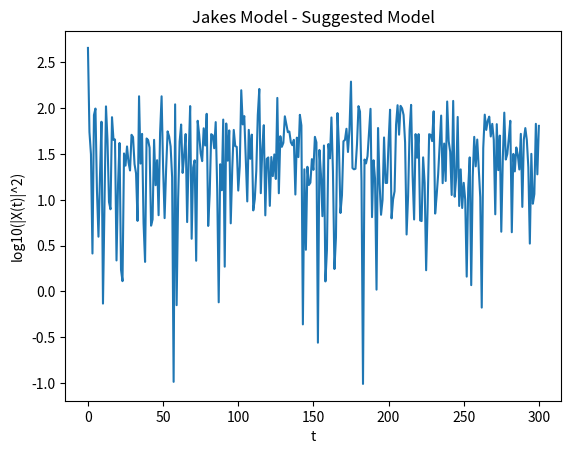

Python code for this plot:
import math
import matplotlib.pyplot as plt


PI = math.pi
SCALE = 301


def calcAlpha():
    return PI / 4


def calcBetaN(n, N0):
    return (PI * n) / N0


def calcFn(Fd, n, N):
    return Fd * math.cos((2*PI*n) / N)


def calcFd(v, Fc):
    return v / (1/Fc)


def calcCarrier(Fn,t):
    return math.cos(2*PI*Fn*t)


def calcRealPart(Bn): # 2cos(Bn)
    return 2*math.cos(Bn)


def calcImaginaryPart(Bn): # 2sin(Bn)
    return 2*math.sin(Bn)


def main():
    # 초기 설정
    t = [ x for x in range(SCALE) ]

    v = 3
    Fc = 800 * (10**6)
    N0 = 16 # 16개의 파형

    Fd = calcFd(v, Fc)
    N = (4 * N0) + 2


    # Xr(t) 와 Xi(t) 계산
    Xr = [ 0 for x in range(len(t)) ]
    Xi = [ 0 for x in range(len(t)) ]

    for i in t: # 각 시간에 대한 값을 계산
        for n in range(1, N0+1):
            Bn = calcBetaN(n, N0)
            Fn = calcFn(Fd, n, N)

            real = calcRealPart(Bn)
            imagine = calcImaginaryPart(Bn)

            carrier = calcCarrier(Fn, i)

            # 해당 시간에 각각의 펄스 값을 누적
            Xr[i] += real * carrier
            Xi[i] += imagine * carrier
            pass

        # 마지막 루트 1/2 더해줌 | calcAlpha = PI / 4
        Xr[i] += ( 2*math.cos(calcAlpha()) ) * ( (1/math.sqrt(2)) * math.cos(2*PI*Fd*i) )
        Xi[i] += ( 2*math.sin(calcAlpha()) ) * ( (1/math.sqrt(2)) * math.cos(2*PI*Fd*i) )
        pass


    # |X(t)| 계산
    X = []
    for i in t:
        X.append(math.sqrt( math.pow(Xr[i], 2) + math.pow(Xi[i], 2) ))


    # |X(t)|^2 계산
    X2 = [ X[i]*X[i] for i in range(len(X)) ]


    # X2 로그 스케일로 변환
    Xlog = [ math.log10(X2[i]) for i in range(len(X2)) ]


    # 그래프 그리기 | x축: t , y축: log10(X2)
    # !!!!!로그 스케일로 출력 해야함!!!!!
    # 일단 기본으로 해보고 (OK) 로그로 바꿔보자
    print("Size of T :",len(t))
    print("Size of X2:", len(X2))  #사이즈 동일

    # plt.plot(t, X2)
    plt.plot(t, Xlog)# LOG 스케일 출력
    plt.xlabel('t')
    plt.ylabel('log10(|X(t)|^2)')
    plt.title('Jakes Model - Suggested Model')
    plt.show()


    # 각 변수 별 값 확인 (대략적으로)
    # for m in range(10):
    #     for n in range(10):
    #         print("%.3f"%(Xr[10*m+n]), end='   ')
    #     print()
    #
    # print('\n\n')
    #
    # for m in range(10):
    #     for n in range(10):
    #         print("%.3f"%(Xi[10*m+n]), end='   ')
    #     print()
    # print('\n\n')
    # for m in range(10):
    #     for n in range(10):
    #         print("%.3f"%(X[10*m+n]), end='   ')
    #     print()
    # print('\n\n')
    # for m in range(10):
    #     for n in range(10):
    #         print("%.3f"%(X2[10*m+n]), end='   ')
    #     print()


if __name__ == "__main__":
    main()